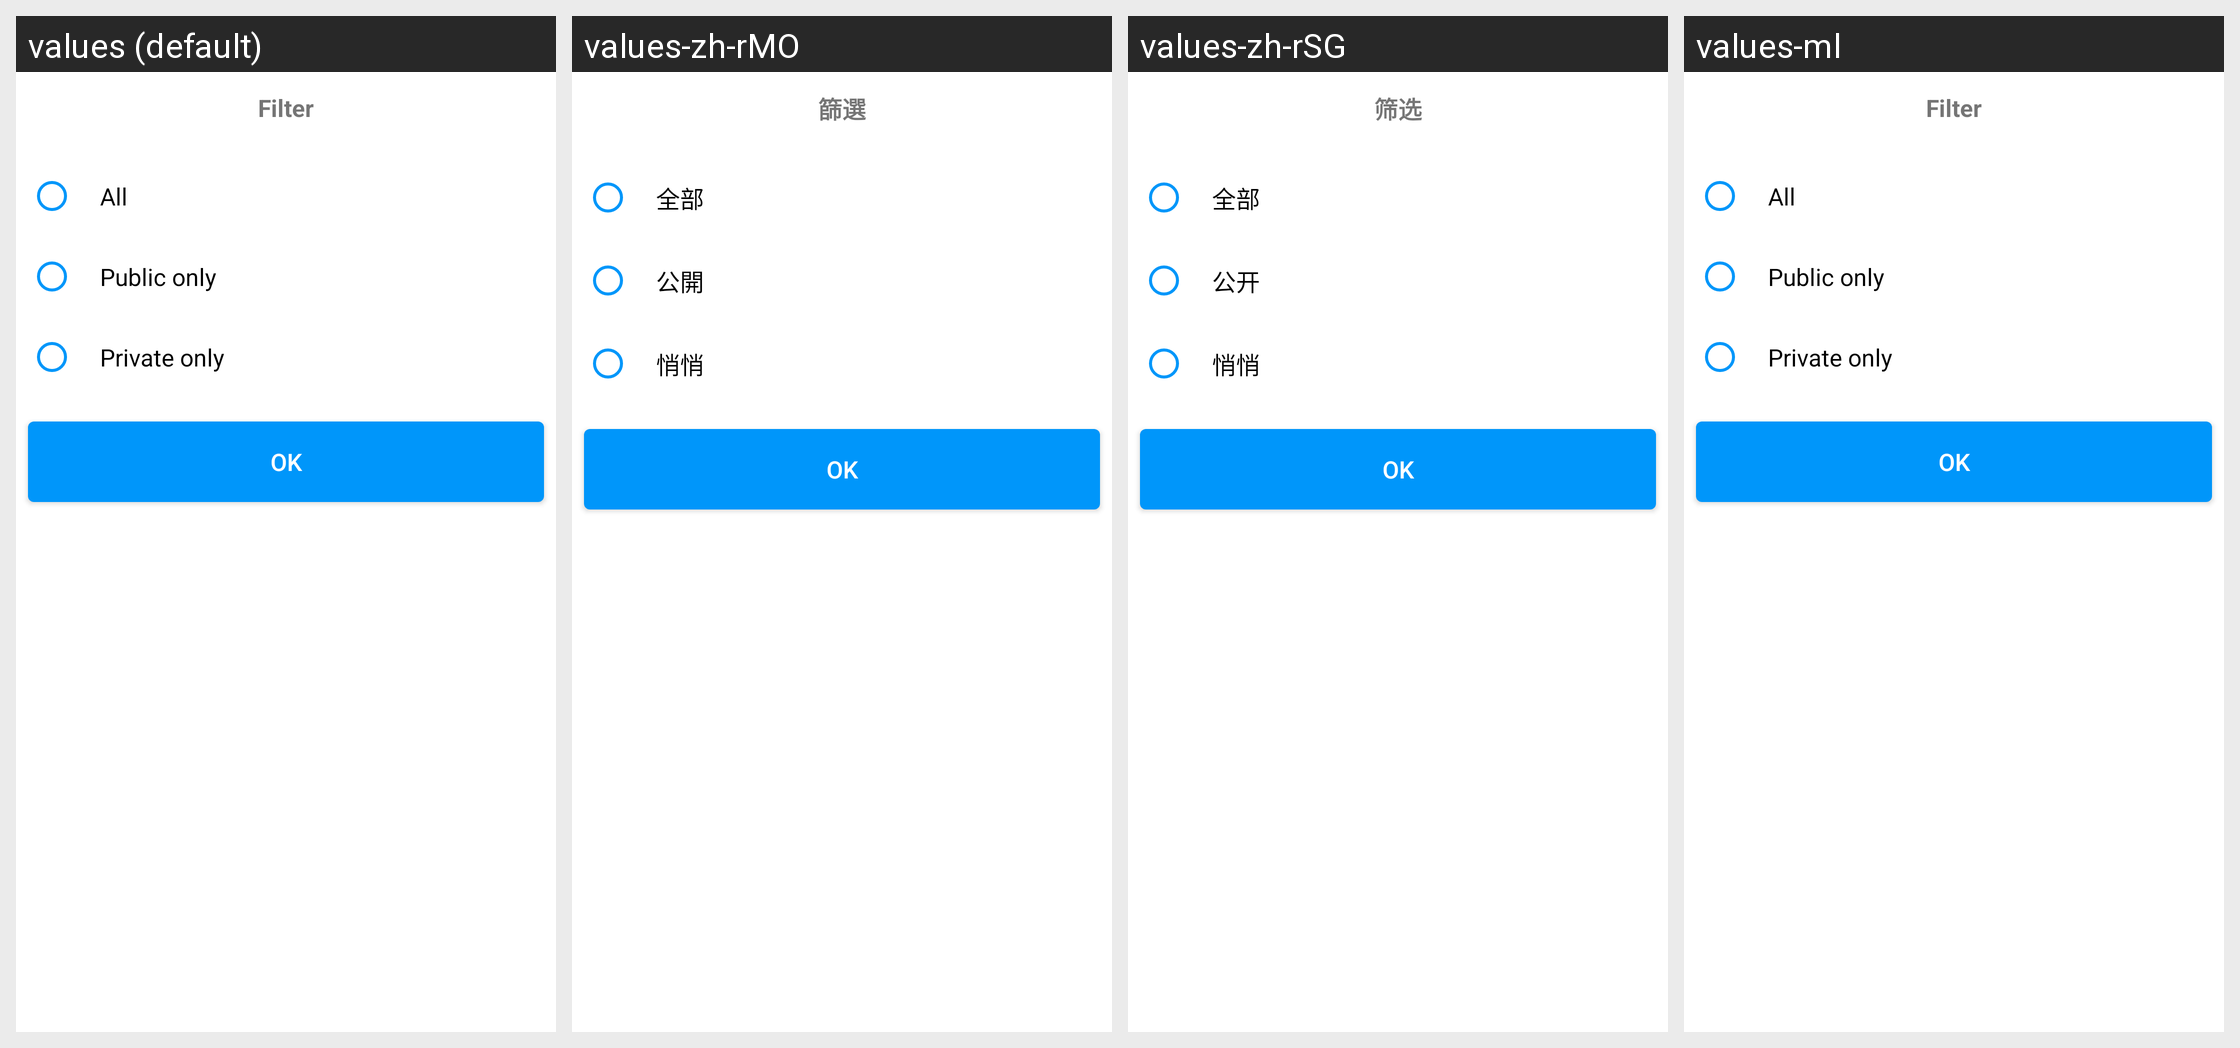

The Android screen above is rendered under several locales of the same app. Produce the string resources it draws, with the default and per-locale values.
Android screen res/layout/fragment_follow_filter_dialog.xml rendered under 4 locales, left to right: values (default), values-zh-rMO, values-zh-rSG, values-ml. Device: Nexus 5 (rendered at 1080×1920; each locale shown at half size, 540×960, under a caption strip naming it); theme PixivTheme.NoActionBar.
Other locales in the repository, not shown: values-af, values-ar, values-as, values-be, values-bg, values-bn, values-ca, values-cs, values-da, values-de, values-el, values-en-rGB, values-es, values-et, values-fa, values-fi, values-fr, values-fr-rCA, values-gl, values-gu, values-hi, values-hr, values-hu, values-in, values-it, values-iw, values-ja, values-kn, values-ko, values-mr, values-ms, values-nb, values-nl, values-pa, values-pl, values-pt, values-pt-rPT, values-ro, values-ru, values-sk, values-sr, values-sv, values-ta, values-te, values-th, values-tl, values-tr, values-uk, values-ur, values-vi, values-zh-rCN, values-zh-rHK, values-zh-rTW.
Strings drawn on this screen, with the default value and each locale's value (text and hints the layout hard-codes, and strings that could not be matched under every locale, appear in the picture but are not listed):

collection_filter
  values: Filter
  values-zh-rMO: 篩選
  values-zh-rSG: 筛选
  values-ml: Filter  [not translated; the default value is used]

filter_follow_work_all
  values: All
  values-zh-rMO: 全部
  values-zh-rSG: 全部
  values-ml: All  [not translated; the default value is used]

filter_follow_work_public
  values: Public only
  values-zh-rMO: 公開
  values-zh-rSG: 公开
  values-ml: Public only  [not translated; the default value is used]

filter_follow_work_private
  values: Private only
  values-zh-rMO: 悄悄
  values-zh-rSG: 悄悄
  values-ml: Private only  [not translated; the default value is used]

common_ok
  values: OK
  values-zh-rMO: OK
  values-zh-rSG: OK
  values-ml: OK  [not translated; the default value is used]
